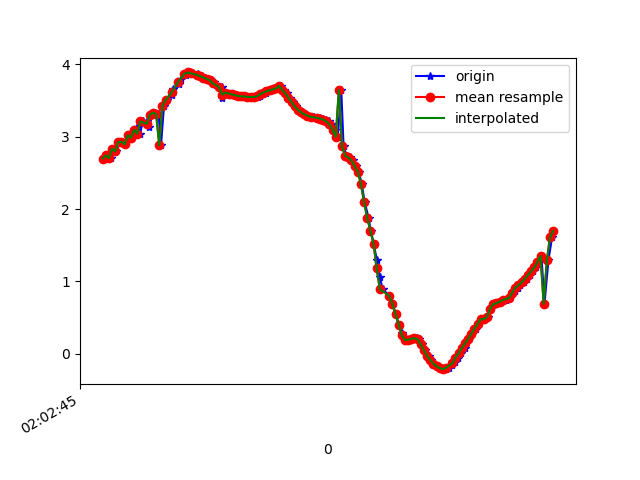

The table this chart was drawn from, first rows:
1617847365174, 543008742898278, 2.6960151, -4.822207, 8.094311
1617847365194, 543008762129048, 2.743, -4.744, 8.125
1617847365212, 543008781359818, 2.703, -4.802, 8.104
1617847365226, 543008800590588, 2.833, -4.782, 8.072
1617847365245, 543008819821358, 2.799, -4.798, 8.073
1617847365270, 543008839052128, 2.926, -4.915, 7.957
1617847365283, 543008858282898, 2.931, -4.87, 7.983
1617847365302, 543008877513668, 2.895, -4.948, 7.948
1617847365321, 543008896744438, 3.02, -4.916, 7.922
1617847365341, 543008915975208, 2.985, -4.883, 7.955
1617847365360, 543008935205978, 3.065, -5.008, 7.846
1617847365378, 543008954436748, 3.128, -4.962, 7.851
1617847365398, 543008973667518, 3.042, -4.947, 7.894
1617847365416, 543008992898288, 3.212, -5.01, 7.786
1617847365442, 543009012129058, 3.224, -4.968, 7.808
1617847365455, 543009031359828, 3.131, -5.011, 7.819
1617847365473, 543009050590598, 3.304, -5.035, 7.731
1617847365495, 543009069821368, 3.332, -4.992, 7.747
1617847365516, 543009089052138, 3.313, -4.996, 7.753
1617847365531, 543009108282908, 2.881, -4.981, 7.933
1617847365550, 543009127513678, 3.427, -4.97, 7.72
1617847365568, 543009146744448, 3.506, -4.969, 7.684
1617847365603, 543009165975218, 3.581, -4.972, 7.648
1617847365609, 543009185205988, 3.653, -4.97, 7.615
1617847365646, 543009204436758, 3.726, -4.971, 7.579
1617847365655, 543009223667528, 3.795, -4.974, 7.543
1617847365688, 543009242898298, 3.855, -4.994, 7.499
1617847365691, 543009262129068, 3.887, -5.036, 7.454
1617847365714, 543009281483146, 3.889, -5.098, 7.411
1617847365728, 543009300713916, 3.876, -5.185, 7.358
1617847365763, 543009319944686, 3.861, -5.284, 7.295
1617847365765, 543009339175456, 3.847, -5.364, 7.243
1617847365793, 543009358406226, 3.836, -5.417, 7.209
1617847365811, 543009377636996, 3.818, -5.445, 7.198
1617847365825, 543009396867766, 3.8, -5.47, 7.189
1617847365850, 543009416098536, 3.781, -5.507, 7.17
1617847365868, 543009435329306, 3.754, -5.545, 7.155
1617847365879, 543009454560076, 3.722, -5.575, 7.149
1617847365916, 543009473790846, 3.686, -5.602, 7.147
1617847365920, 543009493021616, 3.533, -5.347, 7.414
1617847365934, 543009512252386, 3.629, -5.636, 7.149
1617847365950, 543009531483156, 3.61, -5.651, 7.147
1617847365968, 543009550713926, 3.597, -5.663, 7.144
1617847365987, 543009569944696, 3.585, -5.659, 7.152
1617847366007, 543009589175466, 3.574, -5.643, 7.171
1617847366026, 543009608406236, 3.564, -5.627, 7.189
1617847366051, 543009627637006, 3.559, -5.626, 7.192
1617847366064, 543009646867776, 3.556, -5.644, 7.179
1617847366082, 543009666098546, 3.552, -5.663, 7.166
1617847366102, 543009685329316, 3.549, -5.667, 7.165
1617847366125, 543009704560086, 3.548, -5.659, 7.171
1617847366146, 543009723790856, 3.552, -5.654, 7.174
1617847366157, 543009743021626, 3.564, -5.658, 7.164
1617847366176, 543009762252396, 3.587, -5.669, 7.144
1617847366195, 543009781483166, 3.611, -5.679, 7.124
1617847366216, 543009800713936, 3.627, -5.679, 7.116
1617847366234, 543009819944706, 3.64, -5.674, 7.113
1617847366252, 543009839175476, 3.654, -5.686, 7.096
1617847366274, 543009858406246, 3.668, -5.716, 7.065
1617847366290, 543009877637016, 3.704, -5.566, 7.165
1617847366310, 543009896867786, 3.648, -5.787, 7.017
... 89 more rows
